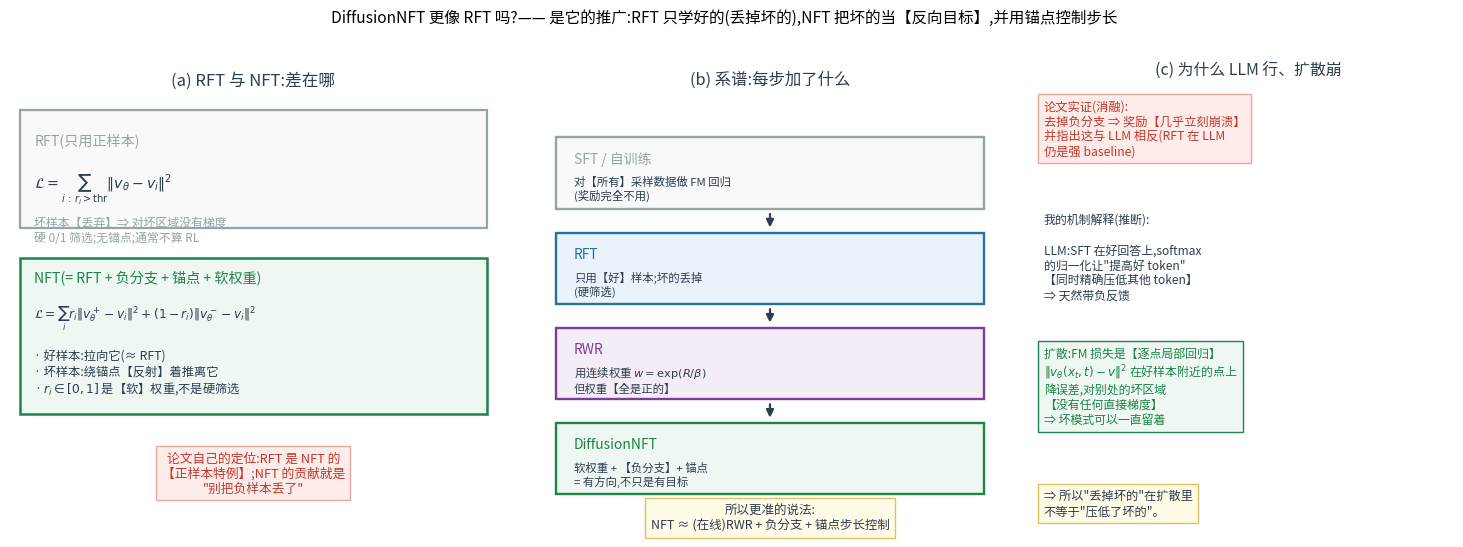

Reproduce this figure in Python. (Note: this script raises an exception after producing the figure.)
r"""DiffusionNFT 更像 RFT 吗?—— 是近亲,而且论文自己就说 RFT 是它的"正样本特例"。

  RFT(Rejection FineTuning):采 K 个 → 打分 → 【只留好的】→ 对好的做 FM 回归,坏的丢掉
      L_RFT = Σ_{i: 好} ‖v_θ − v_i‖²

  NFT:不丢坏的,而是【正着用好的、反着用坏的】,并用锚点控制步长
      L = Σ_i [ r_i‖v⁺_θ − v_i‖² + (1−r_i)‖v⁻_θ − v_i‖² ]
            └≈RFT(拉向好样本)┘   └≈反RFT(推离坏样本)┘

  论文原话:
    "previous work ... performs diffusion training solely on D+, known as RFT.
     Despite the simplicity, RFT cannot effectively leverage negative data"
    "We posit that negative feedback is crucial to policy improvement."
  消融:"Without the negative policy loss ... rewards collapse almost instantly"
  并指出这与 LLM 相反:"in LLMs, RFT remains a strong baseline"
"""
import matplotlib
matplotlib.use("Agg")
from matplotlib import font_manager
for _f in ["/System/Library/Fonts/Supplemental/Arial Unicode.ttf",
           "/System/Library/Fonts/STHeiti Medium.ttc"]:
    try:
        font_manager.fontManager.addfont(_f)
        matplotlib.rcParams["font.family"] = matplotlib.font_manager.FontProperties(fname=_f).get_name()
        break
    except Exception:
        continue
matplotlib.rcParams["axes.unicode_minus"] = False
import matplotlib.pyplot as plt
from matplotlib.patches import FancyArrowPatch

RED, BLUE, GREEN, DARK, GREY, ORANGE, PURPLE = ("#c0392b", "#2471a3", "#1e8449",
                                                "#2c3e50", "#95a5a6", "#b9770e", "#7d3c98")
RF = "/Users/kevin/code/lingbot-va/.claude/scratch/rf/"

fig = plt.figure(figsize=(15.2, 5.8), dpi=150)

# ---------------- (a) 损失对照
ax = fig.add_axes([0.03, 0.08, 0.32, 0.82]); ax.axis("off")
ax.text(0.5, 1.00, "(a) RFT 与 NFT:差在哪", ha="center", va="top", fontsize=12, color=DARK)
ax.add_patch(plt.Rectangle((0.02, 0.68), 0.96, 0.24, fc="#f7f9fb", ec=GREY, lw=1.6))
ax.text(0.05, 0.875, "RFT(只用正样本)", fontsize=10.2, color=GREY, va="top")
ax.text(0.05, 0.795, "$\\mathcal{L}=\\sum_{i\\,:\\,r_i>{\\rm thr}}\\|v_\\theta-v_i\\|^2$",
        fontsize=10.2, color=DARK, va="top")
ax.text(0.05, 0.705, "坏样本【丢弃】⇒ 对坏区域没有梯度\n硬 0/1 筛选;无锚点;通常不算 RL",
        fontsize=8.6, color=GREY, va="top")
ax.add_patch(plt.Rectangle((0.02, 0.30), 0.96, 0.32, fc="#eef7f1", ec=GREEN, lw=1.8))
ax.text(0.05, 0.595, "NFT(= RFT + 负分支 + 锚点 + 软权重)", fontsize=10.2, color=GREEN, va="top")
ax.text(0.05, 0.525,
        "$\\mathcal{L}=\\sum_i r_i\\|v^+_\\theta-v_i\\|^2+(1-r_i)\\|v^-_\\theta-v_i\\|^2$\n\n"
        "· 好样本:拉向它(≈ RFT)\n"
        "· 坏样本:绕锚点【反射】着推离它\n"
        "· $r_i\\in[0,1]$ 是【软】权重,不是硬筛选",
        fontsize=8.8, color=DARK, va="top")
ax.text(0.5, 0.18,
        "论文自己的定位:RFT 是 NFT 的\n【正样本特例】;NFT 的贡献就是\n\"别把负样本丢了\"",
        fontsize=9.2, color=RED, ha="center", va="center",
        bbox=dict(fc="#fdecea", ec="#e6a9a0"))
ax.set_xlim(0, 1); ax.set_ylim(0.05, 1.02)

# ---------------- (b) 系谱
ax2 = fig.add_axes([0.38, 0.08, 0.30, 0.82]); ax2.axis("off")
ax2.text(0.5, 1.00, "(b) 系谱:每步加了什么", ha="center", va="top", fontsize=11.8, color=DARK)
ys = [0.78, 0.54, 0.30]
items = [("SFT / 自训练", "对【所有】采样数据做 FM 回归\n(奖励完全不用)", GREY, "#f7f9fb"),
         ("RFT", "只用【好】样本;坏的丢掉\n(硬筛选)", BLUE, "#eaf2fa"),
         ("RWR", "用连续权重 $w=\\exp(R/\\beta)$\n但权重【全是正的】", PURPLE, "#f4ecf7"),
         ("DiffusionNFT", "软权重 + 【负分支】+ 锚点\n= 有方向,不只是有目标", GREEN, "#eef7f1")]
y = 0.86
for name, desc, col, bg in items:
    ax2.add_patch(plt.Rectangle((0.03, y - 0.15), 0.94, 0.15, fc=bg, ec=col, lw=1.7))
    ax2.text(0.07, y - 0.045, name, fontsize=10.0, color=col, va="center")
    ax2.text(0.07, y - 0.108, desc, fontsize=8.2, color=DARK, va="center")
    if y > 0.34:
        ax2.add_patch(FancyArrowPatch((0.5, y - 0.155), (0.5, y - 0.195),
                                      arrowstyle="-|>", mutation_scale=11, lw=1.6, color=DARK))
    y -= 0.20
ax2.text(0.5, 0.06,
         "所以更准的说法:\nNFT ≈ (在线)RWR + 负分支 + 锚点步长控制",
         fontsize=9.0, color=DARK, ha="center", va="center",
         bbox=dict(fc="#fffbe6", ec="#e0c060"))
ax2.set_xlim(0, 1); ax2.set_ylim(0.02, 1.02)

# ---------------- (c) 为什么 LLM 里 RFT 行、扩散里崩
ax3 = fig.add_axes([0.71, 0.08, 0.27, 0.82]); ax3.axis("off")
ax3.text(0.5, 1.00, "(c) 为什么 LLM 行、扩散崩", ha="center", va="top", fontsize=11.4, color=DARK)
ax3.text(0.0, 0.92,
         "论文实证(消融):\n"
         "去掉负分支 ⇒ 奖励【几乎立刻崩溃】\n"
         "并指出这与 LLM 相反(RFT 在 LLM\n"
         "仍是强 baseline)",
         fontsize=8.8, color=RED, va="top", bbox=dict(fc="#fdecea", ec="#e6a9a0"))
ax3.text(0.0, 0.68,
         "我的机制解释(推断):\n\n"
         "LLM:SFT 在好回答上,softmax\n"
         "的归一化让\"提高好 token\"\n"
         "【同时精确压低其他 token】\n"
         "⇒ 天然带负反馈",
         fontsize=8.6, color=DARK, va="top")
ax3.text(0.0, 0.40,
         "扩散:FM 损失是【逐点局部回归】\n"
         "$\\|v_\\theta(x_t,t)-v\\|^2$ 在好样本附近的点上\n"
         "降误差,对别处的坏区域\n"
         "【没有任何直接梯度】\n"
         "⇒ 坏模式可以一直留着",
         fontsize=8.6, color=GREEN, va="top", bbox=dict(fc="#eef7f1", ec=GREEN))
ax3.text(0.0, 0.10,
         "⇒ 所以\"丢掉坏的\"在扩散里\n不等于\"压低了坏的\"。",
         fontsize=8.8, color=DARK, va="top", bbox=dict(fc="#fffbe6", ec="#e0c060"))

fig.suptitle("DiffusionNFT 更像 RFT 吗?—— 是它的推广:RFT 只学好的(丢掉坏的),NFT 把坏的当【反向目标】,并用锚点控制步长",
             fontsize=11.2, y=0.99)
fig.savefig(RF + "fg_nft_vs_rft.png", bbox_inches="tight")
print("wrote", RF + "fg_nft_vs_rft.png")
